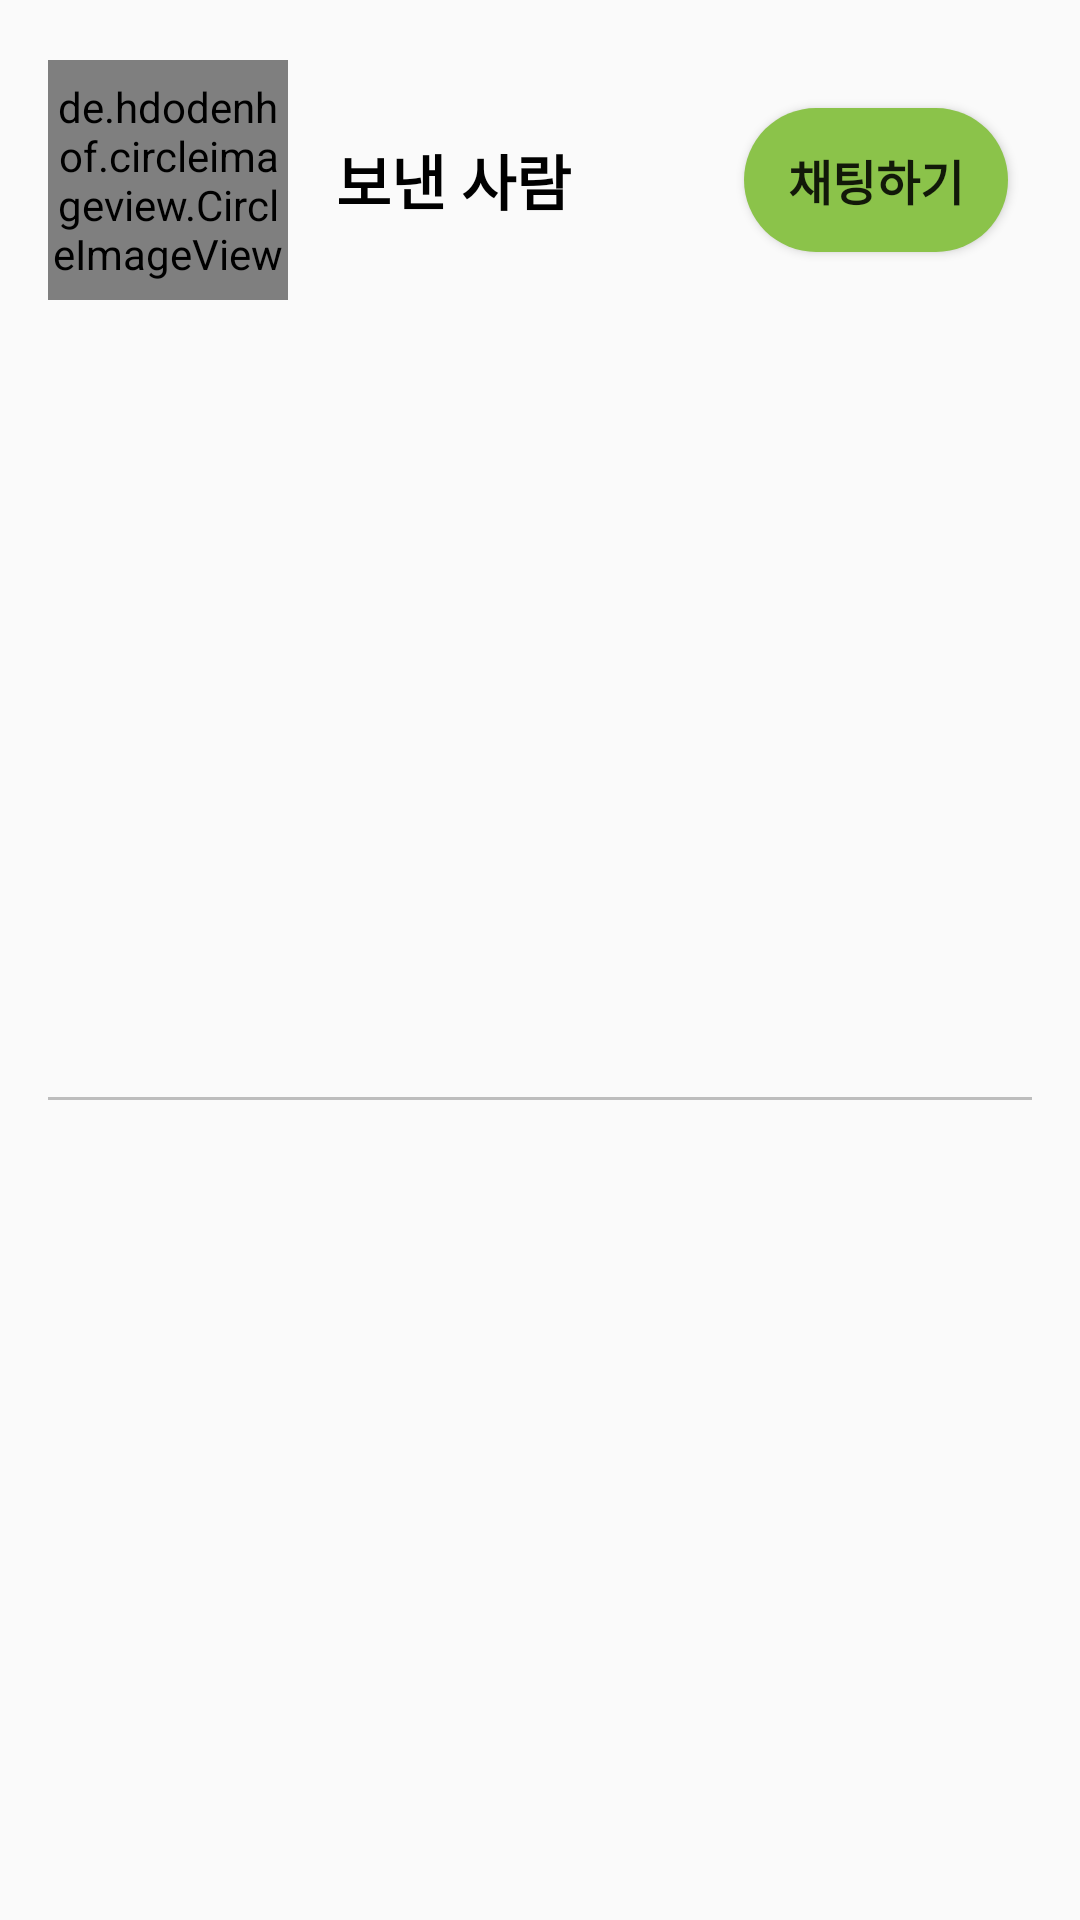

Produce the Android XML layout that renders to this screen, including the resource entries it uses.
<!-- AndroidManifest.xml: application theme Theme.Planter -->
<!-- res/layout/chat_list_template.xml -->
<?xml version="1.0" encoding="utf-8"?>
<androidx.constraintlayout.widget.ConstraintLayout xmlns:android="http://schemas.android.com/apk/res/android"
    xmlns:app="http://schemas.android.com/apk/res-auto"
    xmlns:tools="http://schemas.android.com/tools"
    android:layout_width="match_parent"
    android:layout_height="wrap_content"
    android:paddingTop="20dp">


    <View
        android:id="@+id/view"
        android:layout_width="460dp"
        android:layout_height="1dp"
        android:layout_marginTop="60dp"
        app:layout_constraintEnd_toEndOf="parent"
        app:layout_constraintHorizontal_bias="0.51"
        app:layout_constraintStart_toStartOf="parent"
        app:layout_constraintTop_toTopOf="parent" />

    <de.hdodenhof.circleimageview.CircleImageView
        android:id="@+id/imgChatList"
        android:layout_width="80dp"
        android:layout_height="80dp"
        android:layout_marginStart="16dp"
        android:src="@drawable/ic_launcher_background"
        app:layout_constraintStart_toStartOf="parent"
        app:layout_constraintTop_toTopOf="parent" />

    <TextView
        android:id="@+id/tvChatListOther"
        android:layout_width="wrap_content"
        android:layout_height="wrap_content"
        android:layout_marginStart="16dp"
        android:text="보낸 사람"
        android:textColor="#000000"
        android:textSize="20sp"
        android:textStyle="bold"
        app:layout_constraintBottom_toBottomOf="@+id/imgChatList"
        app:layout_constraintStart_toEndOf="@+id/imgChatList"
        app:layout_constraintTop_toTopOf="@+id/imgChatList" />

    <Button
        android:id="@+id/btnChatList"
        android:layout_width="wrap_content"
        android:layout_height="wrap_content"
        android:layout_marginEnd="24dp"
        android:background="@drawable/btn_style"
        android:text="채팅하기"
        android:textSize="16sp"
        android:textStyle="bold"
        app:layout_constraintBottom_toBottomOf="@+id/tvChatListOther"
        app:layout_constraintEnd_toEndOf="parent"
        app:layout_constraintTop_toTopOf="@+id/tvChatListOther" />

    <View
        android:id="@+id/view5"
        android:layout_width="0dp"
        android:layout_height="1dp"
        android:layout_marginStart="16dp"
        android:layout_marginTop="8dp"
        android:layout_marginEnd="16dp"
        android:layout_marginBottom="16dp"
        android:background="#BDBDBD"
        app:layout_constraintBottom_toBottomOf="parent"
        app:layout_constraintEnd_toEndOf="parent"
        app:layout_constraintStart_toStartOf="parent"
        app:layout_constraintTop_toBottomOf="@+id/imgChatList" />

</androidx.constraintlayout.widget.ConstraintLayout>
<!-- resources referenced by this layout -->
<resources>
  <!-- drawable btn_style (drawable) -->
  <?xml version="1.0" encoding="utf-8"?>
  <shape xmlns:android="http://schemas.android.com/apk/res/android"
      android:shape="rectangle" >
      <solid android:color="@color/mainColor"/>
      <corners android:radius="50dp"/>
  
  
  </shape>
  <style name="Theme.Planter" parent="Theme.AppCompat.Light">
          
          <item name="colorPrimary">@color/purple_500</item>
          <item name="colorPrimaryVariant">@color/purple_700</item>
          <item name="colorOnPrimary">@color/white</item>
          
          <item name="colorSecondary">@color/teal_200</item>
          <item name="colorSecondaryVariant">@color/teal_700</item>
          <item name="colorOnSecondary">@color/black</item>
          
          <item name="android:statusBarColor">?attr/colorPrimaryVariant</item>
          
          <item name="windowNoTitle">true</item>
      </style>
  <color name="mainColor">#8BC34A</color>
  <color name="purple_500">#4CAF50</color>
  <color name="purple_700">#000000</color>
  <color name="white">#FFFFFFFF</color>
  <color name="teal_200">#FF03DAC5</color>
  <color name="teal_700">#FF018786</color>
  <color name="black">#FF000000</color>
</resources>
